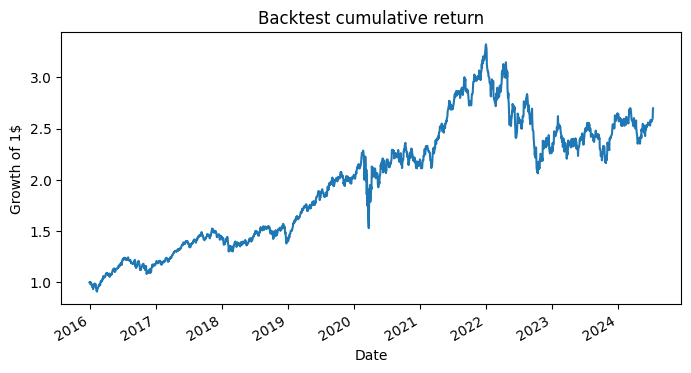

Values plotted in this chart, from the file beside it:
# REBALANCE_FREQ, yearly
# INITIAL_PRICES, PLD:31.9142, EGP:46.8071, EQIX:177.1765, DLR:45.1555, AMT:77.9335, CCI:51.5928, MAA:52.8073, AVB:117.3736
# FINAL_PRICES, PLD:116.0808, EGP:177.5711, EQIX:788.5635, DLR:153.7467, AMT:203.9512, CCI:97.8635, MAA:135.1526, AVB:195.5183
# SHARPE, 0.6429
# SORTINO, 0.8477
Date, Portfolio
2015-01-02, 
2015-01-05, 
2015-01-06, 
2015-01-07, 
2015-01-08, 
2015-01-09, 
2015-01-12, 
2015-01-13, 
2015-01-14, 
2015-01-15, 
2015-01-16, 
2015-01-20, 
2015-01-21, 
2015-01-22, 
2015-01-23, 
2015-01-26, 
2015-01-27, 
2015-01-28, 
2015-01-29, 
2015-01-30, 
2015-02-02, 
2015-02-03, 
2015-02-04, 
2015-02-05, 
2015-02-06, 
2015-02-09, 
2015-02-10, 
2015-02-11, 
2015-02-12, 
2015-02-13, 
2015-02-17, 
2015-02-18, 
2015-02-19, 
2015-02-20, 
2015-02-23, 
2015-02-24, 
2015-02-25, 
2015-02-26, 
2015-02-27, 
2015-03-02, 
2015-03-03, 
2015-03-04, 
2015-03-05, 
2015-03-06, 
2015-03-09, 
2015-03-10, 
2015-03-11, 
2015-03-12, 
2015-03-13, 
2015-03-16, 
2015-03-17, 
2015-03-18, 
2015-03-19, 
2015-03-20, 
2015-03-23, 
... 2,342 more rows
